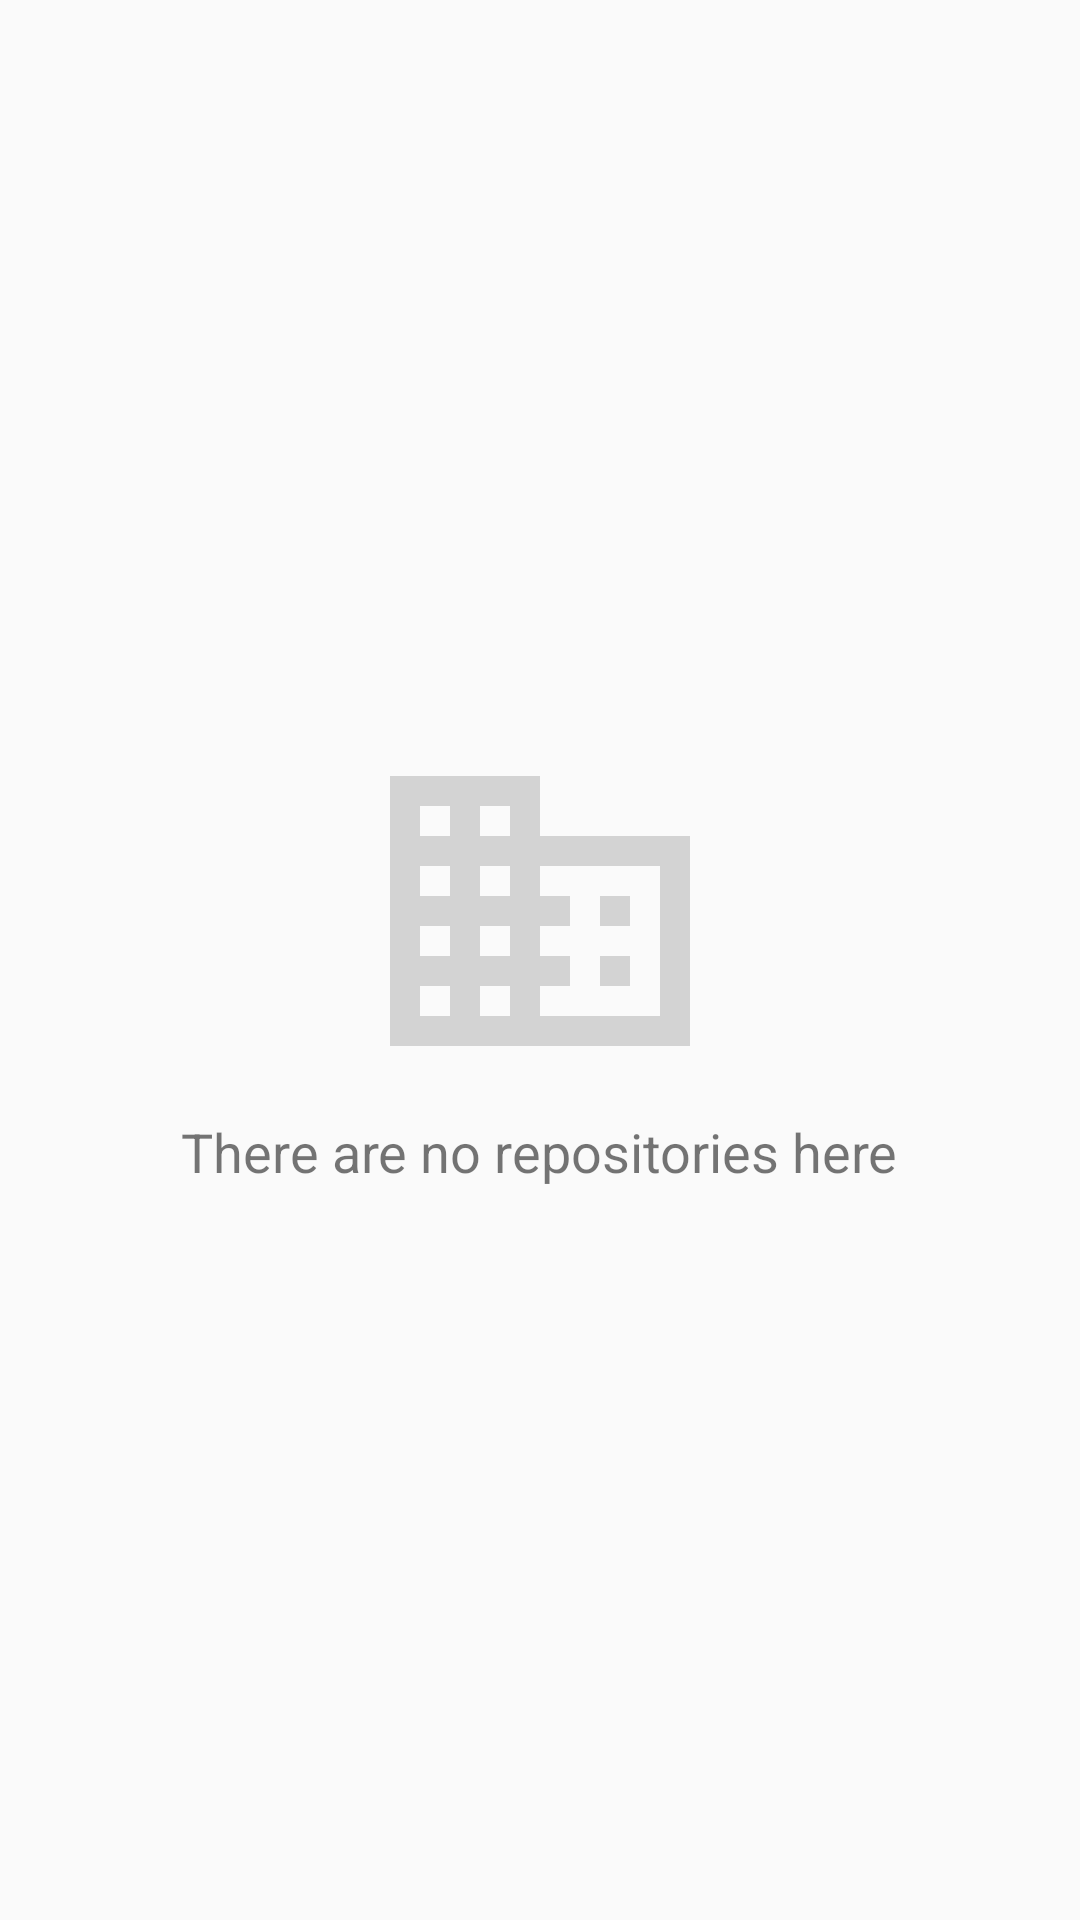

Write the Android layout XML for this screen, with the resource values it uses.
<!-- AndroidManifest.xml: application theme AppTheme -->
<!-- res/layout/trending_empty.xml -->
<?xml version="1.0" encoding="utf-8"?>
<LinearLayout xmlns:android="http://schemas.android.com/apk/res/android"
    android:layout_width="match_parent"
    android:layout_height="match_parent"
    android:layout_marginBottom="?attr/actionBarSize"
    android:gravity="center"
    android:orientation="vertical">

    

    <ImageView
        android:id="@+id/trending_empty_icon"
        android:layout_width="wrap_content"
        android:layout_height="wrap_content"
        android:layout_gravity="center_horizontal"
        android:alpha="0.15"
        android:src="@drawable/ic_social_domain" />

    <TextView
        android:id="@+id/trending_empty_title"
        android:layout_width="wrap_content"
        android:layout_height="wrap_content"
        android:layout_marginTop="@dimen/spacing_normal"
        android:text="@string/repos_empty_title"
        android:textSize="18sp" />

</LinearLayout>
<!-- resources referenced by this layout -->
<resources>
  <dimen name="spacing_normal">8dp</dimen>
  <!-- drawable ic_social_domain: png bitmap (drawable-hdpi, 1985 bytes) -->
  <string name="repos_empty_title">There are no repositories here</string>
  <style name="AppTheme" parent="Theme.AppCompat.Light.NoActionBar">
          
          <item name="colorPrimary">@color/colorPrimary</item>
          <item name="colorPrimaryDark">@color/colorPrimaryDark</item>
          <item name="colorAccent">@color/colorAccent</item>
          <item name="drawerArrowStyle">@style/DrawerArrowStyle</item>
  
      </style>
  <color name="colorPrimary">#FFF</color>
  <color name="colorPrimaryDark">#000</color>
  <color name="colorAccent">#000</color>
  <style name="DrawerArrowStyle" parent="Widget.AppCompat.DrawerArrowToggle">
          <item name="color">@android:color/black</item>
      </style>
</resources>
